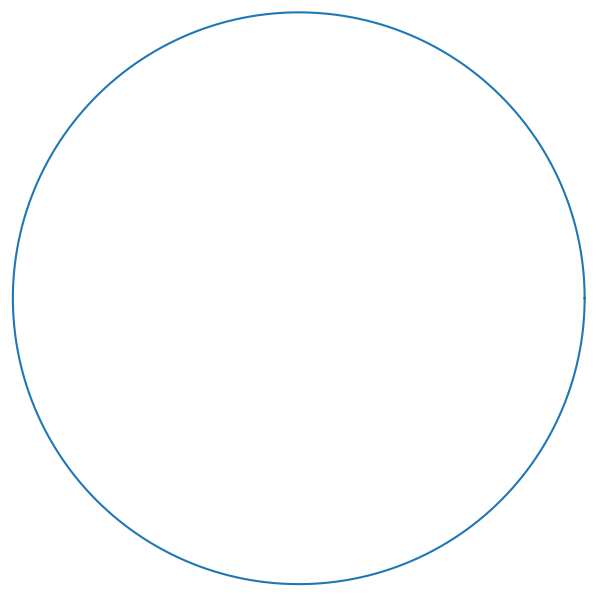

Here is the Python script that generated this plot:
# -*- coding: utf-8 -*-

import numpy as np
import matplotlib.pyplot as plt

from numpy import linalg as la


total = 3000


class PoincareDisk:

    def __init__(self):
        fig, ax = plt.subplots(1, 1)
        ax.set_aspect(1)
        self.axis = ax
        self.figure = fig
        self.plt = plt
        self.figure.set_size_inches(7.5, 7.5)
        self.plt.axis('off')
        self.axis.set_xlim([-1.01, 1.01])
        self.axis.set_ylim([-1.01, 1.01])

        self.boundary = self.mkBoundary()

    def plot(self, shape):
        shape.plot(self)
        self.plt.show()
        mng = self.plt.get_current_fig_manager()
        mng.frame.Maximize(True)

    def mkBoundary(self, **xargs):
        b = Boundary()
        b.plot(self, **xargs)
        return b

    def mkPoint(self, u, v, **xargs):
        p = Point(u, v)
        p.plot(self, **xargs)
        return p

    def mkLine(self, p1, p2, **xargs):
        l = Line(p1, p2)
        l.plot(self, **xargs)
        return l

    def distanceBetween(self, o1, o2):
        if o1.kind == 'point' and o2.kind == 'point':
            op2 = o1.x * o1.x + o1.y * o1.y
            oq2 = o2.x * o2.x + o2.y * o2.y
            pq2 = (o1.x - o2.x) * (o1.x - o2.x) + (o1.y - o2.y) * (o1.y - o2.y)
            return np.arccosh(1 + 2 * pq2 / (1 - op2) / (1 - oq2))
        if o1.kind == 'point' and o2.kind == 'line':
            return 0
        if o1.kind == 'line' and o2.kind == 'point':
            return 0
        if o1.kind == 'line' and o2.kind == 'line':
            return 0

    def reflectX(self, p):
        if p.kind == 'point':
            q = Point()
            op = np.mat([[1, 0, 0], [0, -1, 0], [0, 0, 1]])
            m = op.dot(p.to_weierstrass())
            q.from_weierstrass(m)
            return q

    def reflectB(self, p, d):
        if p.kind == 'point':
            q = Point()
            op = np.mat([[-np.cosh(2 * d), 0, np.sinh(2 * d)], [0, 1, 0], [-np.sinh(2 * d), 0, np.cosh(2 * d)]])
            m = op.dot(p.to_weierstrass())
            q.from_weierstrass(m)
            return q

    def reflectTheta(self, p, theta):
        if p.kind == 'point':
            q = Point()
            op = np.mat([[np.cos(2 * theta), np.sin(2 * theta), 0], [np.sinh(2 * theta), -np.cos(2 * theta), 0], [0, 0, 1] ])
            m = op.dot(p.to_weierstrass())
            q.from_weierstrass(m)
            return q

    def show(self, **xargs):
        self.plt.show(**xargs)


class Boundary:

    def __init__(self):
        self.kind = 'boundary'
        self.t = np.linspace(0, 2 * np.pi, total)
        self.x = np.cos(self.t)
        self.y = np.sin(self.t)

    def plot(self, pd, **xargs):
        pd.axis.plot(self.x, self.y, **xargs)

    def points(self):
        for x, y in zip(self.x, self.y):
            yield Point(x, y, visible=False)


instance = PoincareDisk()


class Point:

    def __init__(self, x, y, visible=False):
        self.kind = 'point'
        self.x = np.array([x])
        self.y = np.array([y])
        self.visible = visible

    def plot(self, pd, **xargs):
        if self.visible:
            pd.axis.plot(self.x, self.y, **xargs)

    def to_weierstrass(self):
        x = self.x
        y = self.y
        p = 1 - x * x - y * y
        q = 1 + x * x + y * y
        return np.array([2 * x / p, 2 * y / p, q / p])

    def from_weierstrass(self, x, y, z):
        self.x = x / (1 + z)
        self.y = y / (1 + z)


class Line:

    def __init__(self, u, v, visible=True):
        self.kind = 'line'
        self.visible = visible

        centerx = 0.0
        centery = 0.0
        radius = 1.0

        if u is not None and v is not None:
            if u.kind == 'point' and v.kind == 'point':
                ux = np.array(u.x)
                uy = np.array(u.y)
                vx = np.array(v.x)
                vy = np.array(v.y)
                a = np.sum((uy * (vx * vx + vy * vy) - vy * (ux * ux + uy * uy) + uy - vy) / (2 * (ux * vy - uy * vx)))
                b = np.sum((vx * (uy * uy + ux * ux) - ux * (vy * vy + vx * vx) + vx - ux) / (2 * (ux * vy - uy * vx)))
                centerx = -a
                centery = -b
                radius = np.sqrt(a * a + b * b - 1)
                self.qform = np.array([[1, 0, a],
                                       [0, 1, b],
                                       [a, b, 1]])
                self.det = la.det(self.qform)
                self.eigvals, self.eigvecs = la.eig(self.qform)

            if u.kind == 'line' and v.kind == 'point':
                pass

        self.centerx = centerx
        self.centery = centery
        self.radius = radius
        if self.radius > 1000:
            self.radius = 1000
        self.t = np.linspace(0, 2 * np.pi, total * self.radius)
        self.x = self.centerx + self.radius * np.cos(self.t)
        self.y = self.centery + self.radius * np.sin(self.t)
        self.r = self.x ** 2 + self.y ** 2
        self.x = self.x * (self.r < 1)
        self.y = self.y * (self.r < 1)

    def plot(self, pd, **xargs):
        if self.visible:
            pd.axis.plot(self.x, self.y, **xargs)

    def ideals(self):
        self.kind = 'line'

    def perpendicularAt(self, p):
        ux = p.x - self.centerx
        uy = p.y - self.centery

        mn = np.inf
        s = None
        theta = np.arctan2(self.centerx, self.centery)
        for alpha in np.linspace(-np.pi, np.pi, total):
            x = np.cos(alpha + theta)
            y = np.sin(alpha + theta)
            r = Point(x, y)
            l = Line(p, r, visible=False)
            vx = p.x - l.centerx
            vy = p.y - l.centery
            test = np.abs(ux * vx + uy * vy) / np.sqrt((ux * ux + uy * uy) * (vx * vx + vy * vy))
            if mn > test:
                mn = test
                s = r

        return Line(p, s, visible=True)

    def points(self):
        for x, y in zip(self.x, self.y):
            if x != 0 or y != 0:
                yield Point(x, y, visible=False)
